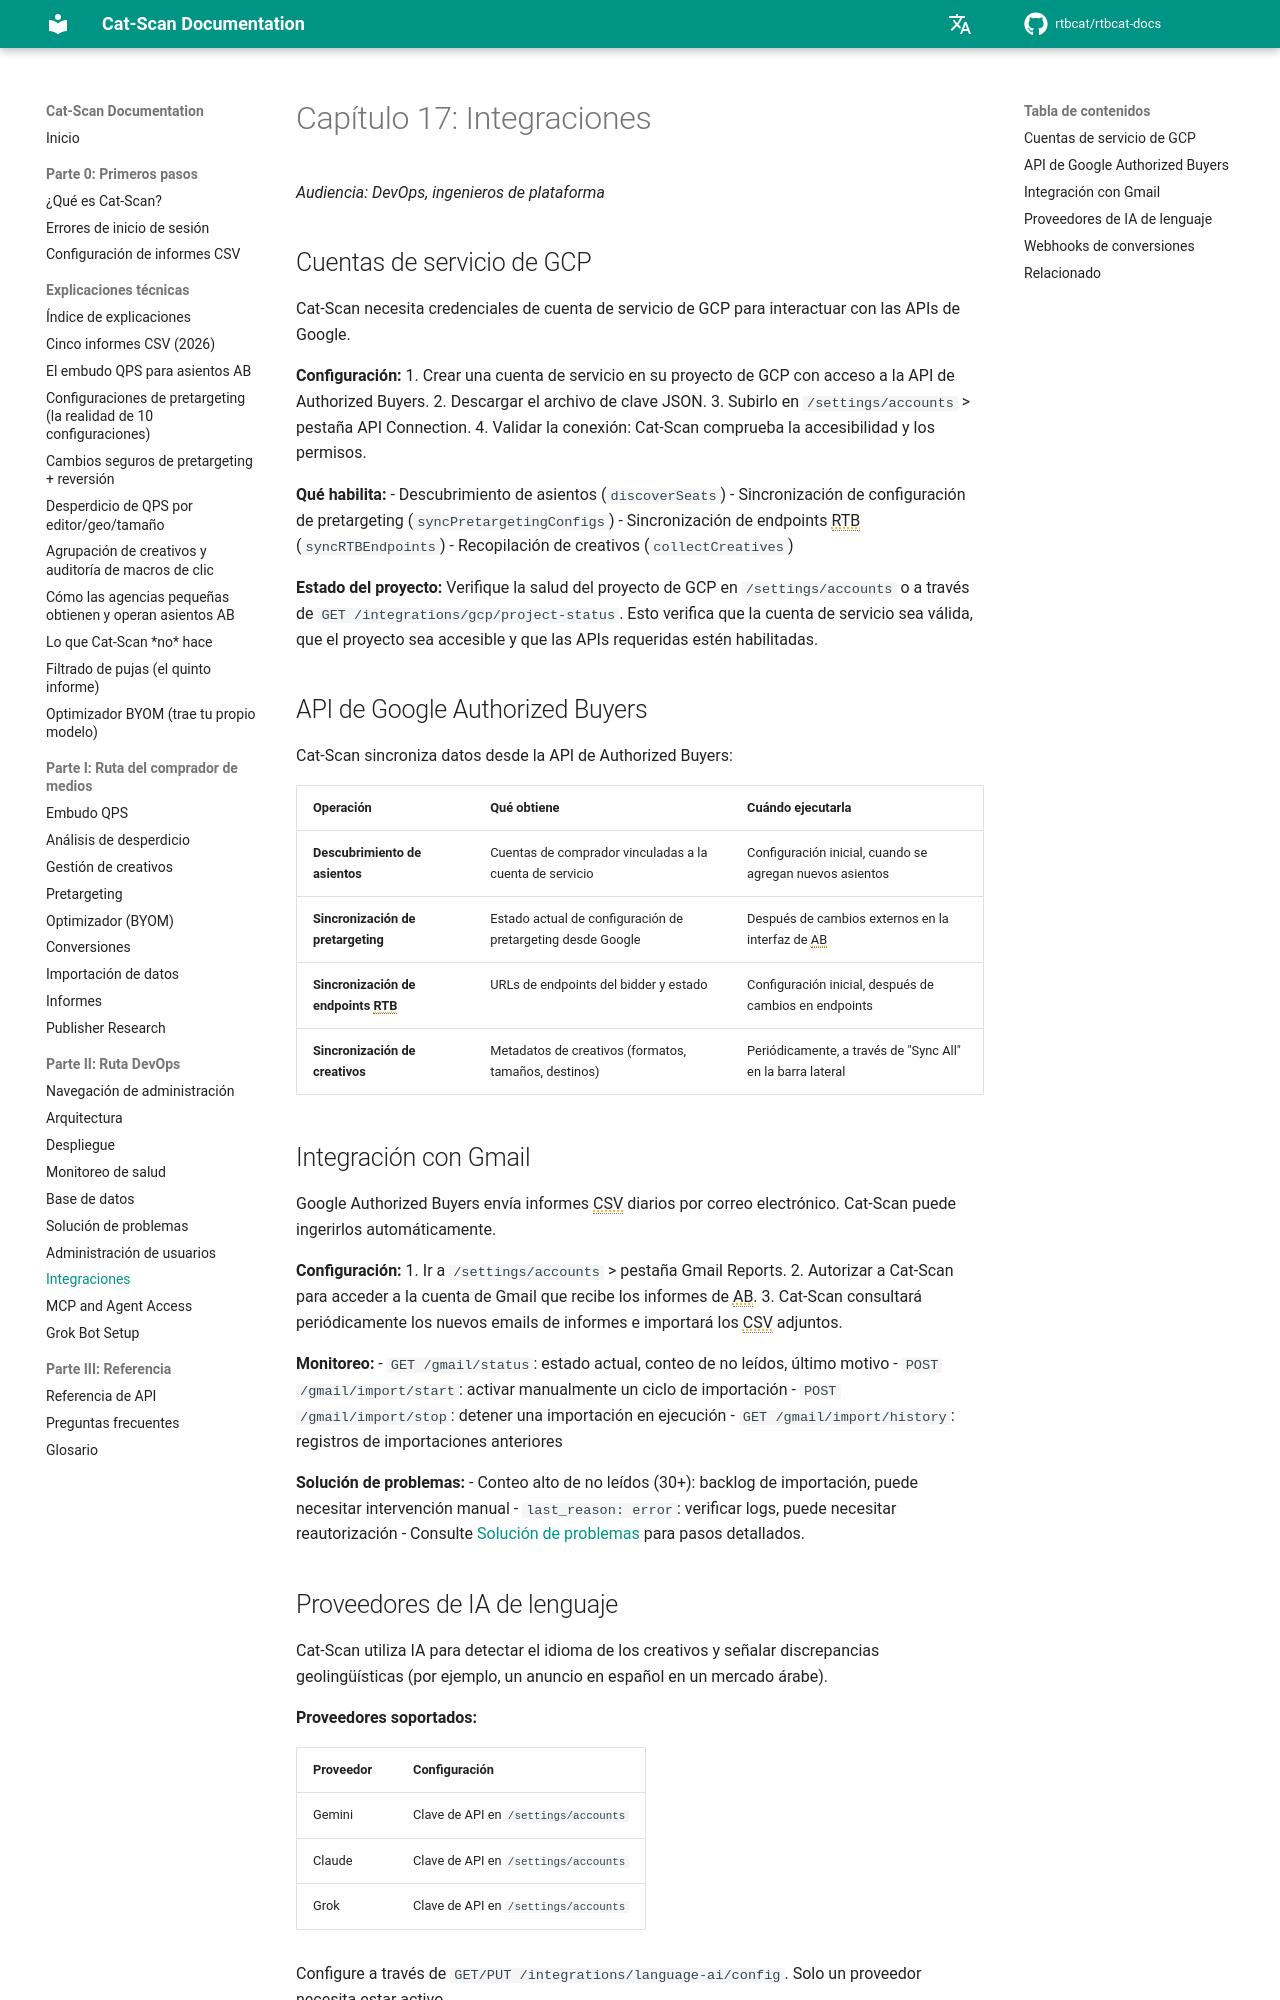

repository: rtbcat/rtbcat-docs · page: es/17-integrations/index.html · generator: mkdocs

# Capítulo 17: Integraciones

*Audiencia: DevOps, ingenieros de plataforma*

## Cuentas de servicio de GCP

Cat-Scan necesita credenciales de cuenta de servicio de GCP para interactuar con las APIs de Google.

**Configuración:**
1. Crear una cuenta de servicio en su proyecto de GCP con acceso a la API de Authorized Buyers.
2. Descargar el archivo de clave JSON.
3. Subirlo en `/settings/accounts` > pestaña API Connection.
4. Validar la conexión: Cat-Scan comprueba la accesibilidad y los permisos.

**Qué habilita:**
- Descubrimiento de asientos (`discoverSeats`)
- Sincronización de configuración de pretargeting (`syncPretargetingConfigs`)
- Sincronización de endpoints RTB (`syncRTBEndpoints`)
- Recopilación de creativos (`collectCreatives`)

**Estado del proyecto:**
Verifique la salud del proyecto de GCP en `/settings/accounts` o a través de
`GET /integrations/gcp/project-status`. Esto verifica que la cuenta de servicio sea válida, que el proyecto sea accesible y que las APIs requeridas estén habilitadas.

## API de Google Authorized Buyers

Cat-Scan sincroniza datos desde la API de Authorized Buyers:

| Operación | Qué obtiene | Cuándo ejecutarla |
|-----------|-------------|-------------------|
| **Descubrimiento de asientos** | Cuentas de comprador vinculadas a la cuenta de servicio | Configuración inicial, cuando se agregan nuevos asientos |
| **Sincronización de pretargeting** | Estado actual de configuración de pretargeting desde Google | Después de cambios externos en la interfaz de AB |
| **Sincronización de endpoints RTB** | URLs de endpoints del bidder y estado | Configuración inicial, después de cambios en endpoints |
| **Sincronización de creativos** | Metadatos de creativos (formatos, tamaños, destinos) | Periódicamente, a través de "Sync All" en la barra lateral |

## Integración con Gmail

Google Authorized Buyers envía informes CSV diarios por correo electrónico. Cat-Scan puede ingerirlos automáticamente.

**Configuración:**
1. Ir a `/settings/accounts` > pestaña Gmail Reports.
2. Autorizar a Cat-Scan para acceder a la cuenta de Gmail que recibe los informes de AB.
3. Cat-Scan consultará periódicamente los nuevos emails de informes e importará los CSV adjuntos.

**Monitoreo:**
- `GET /gmail/status`: estado actual, conteo de no leídos, último motivo
- `POST /gmail/import/start`: activar manualmente un ciclo de importación
- `POST /gmail/import/stop`: detener una importación en ejecución
- `GET /gmail/import/history`: registros de importaciones anteriores

**Solución de problemas:**
- Conteo alto de no leídos (30+): backlog de importación, puede necesitar intervención manual
- `last_reason: error`: verificar logs, puede necesitar reautorización
- Consulte [Solución de problemas](15-troubleshooting.md) para pasos detallados.
